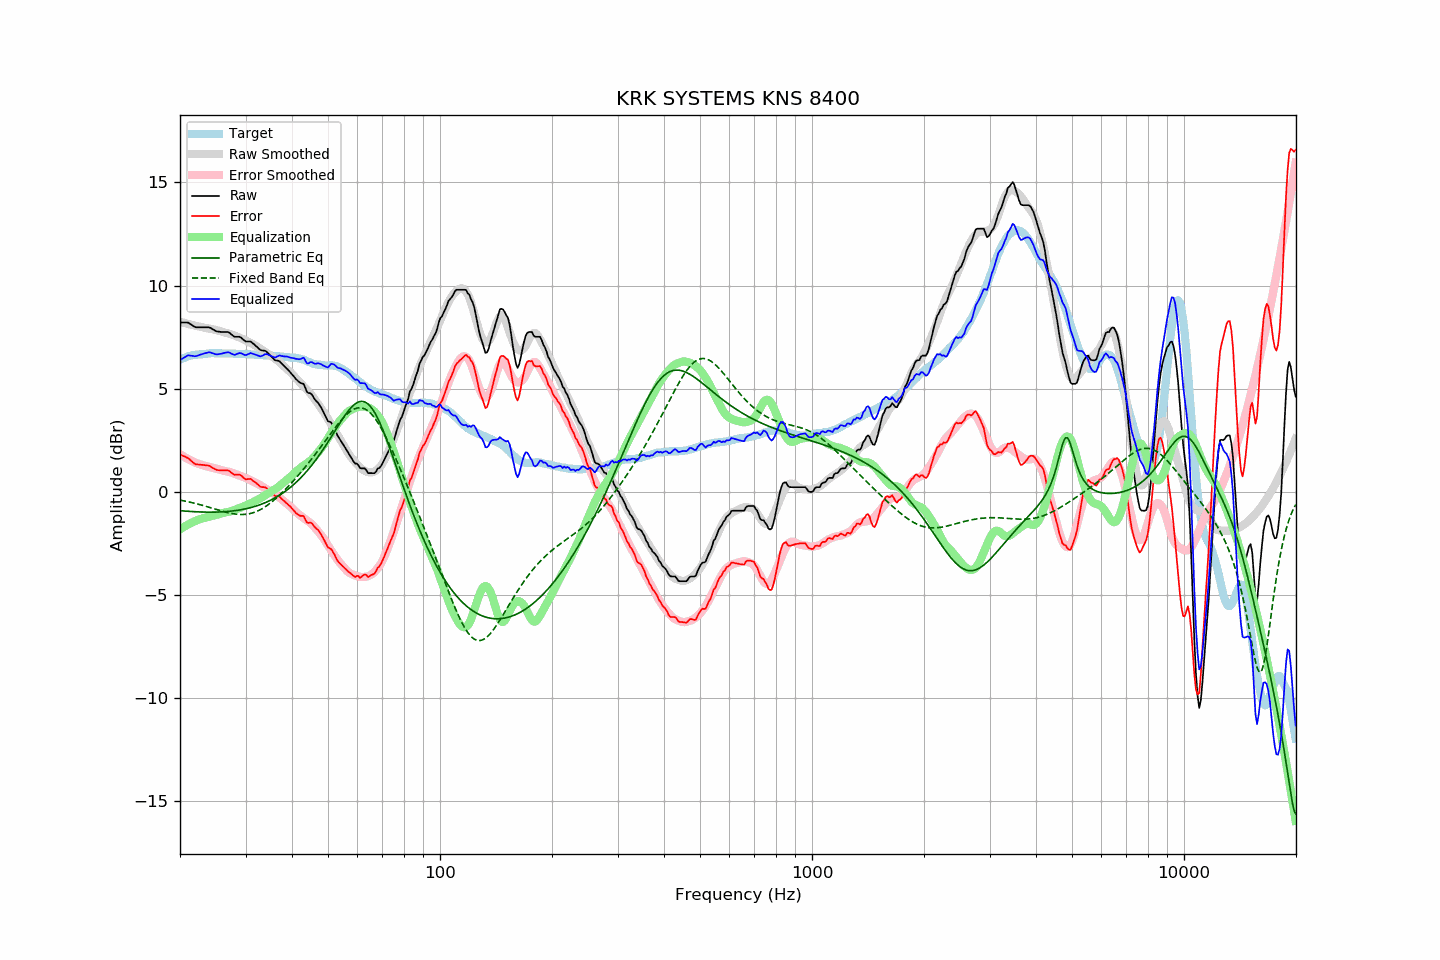

The file beside this chart, header and first rows:
frequency, raw, error, smoothed, error_smoothed, equalization, parametric_eq, fixed_band_eq, equalized_raw, equalized_smoothed, target
20.00, 8.20, 1.81, 8.24, 1.83, -1.83, -0.92, -0.40, 6.38, 6.42, 6.40
20.20, 8.20, 1.77, 8.22, 1.77, -1.77, -0.92, -0.42, 6.43, 6.45, 6.44
20.40, 8.20, 1.74, 8.20, 1.72, -1.72, -0.93, -0.43, 6.48, 6.48, 6.47
20.61, 8.20, 1.71, 8.18, 1.68, -1.68, -0.94, -0.45, 6.53, 6.50, 6.50
20.81, 8.20, 1.67, 8.16, 1.63, -1.63, -0.94, -0.46, 6.57, 6.53, 6.54
21.02, 8.20, 1.63, 8.14, 1.59, -1.59, -0.95, -0.48, 6.62, 6.55, 6.58
21.23, 8.15, 1.57, 8.12, 1.55, -1.55, -0.95, -0.50, 6.61, 6.57, 6.59
21.44, 8.10, 1.50, 8.10, 1.51, -1.51, -0.96, -0.52, 6.60, 6.59, 6.61
21.66, 8.05, 1.43, 8.08, 1.47, -1.47, -0.96, -0.54, 6.59, 6.61, 6.63
21.87, 8.00, 1.37, 8.06, 1.43, -1.43, -0.97, -0.55, 6.57, 6.63, 6.64
22.09, 7.97, 1.33, 8.04, 1.40, -1.40, -0.97, -0.57, 6.57, 6.64, 6.65
22.31, 7.97, 1.33, 8.02, 1.37, -1.37, -0.97, -0.59, 6.61, 6.66, 6.65
22.54, 7.97, 1.32, 8.01, 1.34, -1.34, -0.98, -0.61, 6.63, 6.67, 6.66
22.76, 7.97, 1.31, 7.99, 1.32, -1.32, -0.98, -0.64, 6.66, 6.67, 6.67
22.99, 7.97, 1.31, 7.97, 1.29, -1.29, -0.98, -0.66, 6.68, 6.68, 6.67
23.22, 7.97, 1.30, 7.96, 1.27, -1.27, -0.98, -0.68, 6.71, 6.69, 6.68
23.45, 7.97, 1.29, 7.94, 1.25, -1.25, -0.99, -0.70, 6.73, 6.69, 6.69
23.69, 7.97, 1.28, 7.93, 1.23, -1.23, -0.99, -0.72, 6.75, 6.70, 6.70
23.92, 7.97, 1.27, 7.91, 1.21, -1.21, -0.99, -0.75, 6.76, 6.70, 6.71
24.16, 7.94, 1.23, 7.90, 1.19, -1.19, -0.99, -0.77, 6.75, 6.71, 6.72
24.40, 7.89, 1.17, 7.88, 1.17, -1.17, -0.99, -0.79, 6.72, 6.71, 6.73
24.65, 7.85, 1.14, 7.87, 1.15, -1.15, -0.99, -0.82, 6.70, 6.71, 6.72
24.89, 7.80, 1.09, 7.85, 1.13, -1.13, -0.98, -0.84, 6.67, 6.72, 6.72
25.14, 7.77, 1.06, 7.83, 1.12, -1.12, -0.98, -0.86, 6.66, 6.72, 6.72
25.39, 7.76, 1.05, 7.81, 1.09, -1.09, -0.98, -0.89, 6.67, 6.72, 6.72
25.65, 7.75, 1.04, 7.79, 1.07, -1.07, -0.98, -0.91, 6.68, 6.72, 6.72
25.91, 7.74, 1.05, 7.76, 1.05, -1.05, -0.97, -0.93, 6.70, 6.72, 6.70
26.16, 7.74, 1.04, 7.74, 1.02, -1.02, -0.97, -0.95, 6.72, 6.71, 6.71
26.43, 7.74, 1.04, 7.71, 1.00, -1.00, -0.96, -0.98, 6.74, 6.71, 6.71
26.69, 7.74, 1.04, 7.70, 0.99, -0.99, -0.96, -1.00, 6.75, 6.71, 6.71
26.96, 7.74, 1.04, 7.68, 0.98, -0.98, -0.95, -1.01, 6.77, 6.70, 6.71
27.23, 7.69, 0.99, 7.66, 0.96, -0.96, -0.94, -1.03, 6.74, 6.70, 6.71
27.50, 7.62, 0.92, 7.63, 0.93, -0.93, -0.94, -1.05, 6.69, 6.70, 6.71
27.77, 7.56, 0.87, 7.60, 0.90, -0.90, -0.93, -1.06, 6.66, 6.70, 6.70
28.05, 7.51, 0.82, 7.57, 0.88, -0.88, -0.92, -1.07, 6.64, 6.70, 6.70
28.33, 7.51, 0.84, 7.54, 0.85, -0.85, -0.91, -1.09, 6.67, 6.69, 6.68
28.62, 7.51, 0.83, 7.51, 0.82, -0.82, -0.90, -1.09, 6.70, 6.69, 6.69
28.90, 7.51, 0.83, 7.48, 0.79, -0.79, -0.88, -1.10, 6.73, 6.69, 6.69
29.19, 7.47, 0.80, 7.44, 0.76, -0.76, -0.87, -1.10, 6.72, 6.69, 6.68
29.48, 7.40, 0.72, 7.41, 0.73, -0.73, -0.86, -1.10, 6.67, 6.68, 6.69
29.78, 7.33, 0.65, 7.37, 0.70, -0.70, -0.84, -1.10, 6.64, 6.68, 6.69
30.08, 7.28, 0.60, 7.33, 0.66, -0.66, -0.82, -1.09, 6.62, 6.67, 6.69
30.38, 7.28, 0.62, 7.30, 0.63, -0.63, -0.81, -1.08, 6.66, 6.67, 6.67
30.68, 7.28, 0.62, 7.26, 0.59, -0.59, -0.79, -1.07, 6.69, 6.66, 6.67
30.99, 7.28, 0.63, 7.22, 0.56, -0.56, -0.77, -1.05, 6.73, 6.66, 6.66
31.30, 7.21, 0.56, 7.17, 0.52, -0.52, -0.75, -1.03, 6.70, 6.66, 6.66
31.61, 7.15, 0.50, 7.13, 0.48, -0.48, -0.72, -1.00, 6.68, 6.65, 6.66
31.93, 7.08, 0.45, 7.08, 0.44, -0.44, -0.70, -0.97, 6.65, 6.64, 6.64
32.24, 7.01, 0.39, 7.04, 0.40, -0.40, -0.67, -0.94, 6.61, 6.64, 6.63
32.57, 6.94, 0.32, 6.99, 0.36, -0.36, -0.65, -0.91, 6.59, 6.63, 6.63
32.89, 6.87, 0.25, 6.94, 0.31, -0.31, -0.62, -0.87, 6.56, 6.63, 6.63
33.22, 6.85, 0.23, 6.89, 0.26, -0.26, -0.59, -0.82, 6.59, 6.62, 6.63
33.55, 6.84, 0.23, 6.83, 0.21, -0.21, -0.56, -0.78, 6.63, 6.62, 6.62
33.89, 6.83, 0.22, 6.78, 0.16, -0.16, -0.53, -0.73, 6.67, 6.61, 6.62
34.23, 6.78, 0.17, 6.72, 0.11, -0.11, -0.49, -0.67, 6.67, 6.61, 6.62
34.57, 6.70, 0.10, 6.67, 0.06, -0.06, -0.46, -0.62, 6.64, 6.60, 6.61
34.92, 6.62, 0.03, 6.62, 0.02, -0.02, -0.42, -0.56, 6.61, 6.60, 6.60
35.27, 6.54, -0.05, 6.57, -0.03, 0.03, -0.38, -0.50, 6.57, 6.59, 6.60
35.62, 6.46, -0.12, 6.51, -0.08, 0.08, -0.34, -0.43, 6.54, 6.59, 6.59
35.97, 6.38, -0.19, 6.46, -0.12, 0.12, -0.30, -0.37, 6.51, 6.58, 6.58
... 635 more rows
